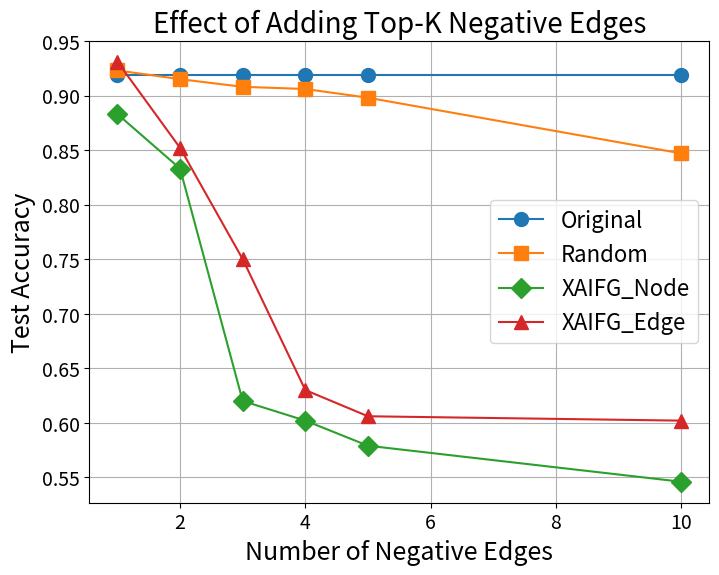

This figure's Python source:
import numpy as np
import matplotlib.pyplot as plt

# 데이터 설정
num_edges = np.array([1, 2, 3, 4, 5, 10])

# topk num
data = {
    "Original": [0.919, 0.919, 0.919, 0.919, 0.919, 0.919],
    "Random": [0.923, 0.915, 0.908, 0.906, 0.898, 0.847],
    # "Random homophilic": [0.920, 0.916, 0.905, 0.905, 0.903, 0.834],
    # "Random heterophilic": [0.920, 0.915, 0.909, 0.907, 0.895, 0.819],
    "XAIFG_Node": [0.883, 0.833, 0.620, 0.602, 0.579, 0.546],
    "XAIFG_Edge": [0.931, 0.852, 0.750, 0.630, 0.606, 0.602]
}

# topk percent
# data = {
#     "Original": [0.919, 0.919, 0.919, 0.919, 0.919, 0.919],
#     "Random": [0.917, 0.909, 0.910, 0.899, 0.882, 0.829],
#     # "Random homophilic": [0.915, 0.912, 0.909, 0.901, 0.892, 0.839],
#     # "Random heterophilic": [0.919, 0.910, 0.903, 0.899, 0.889, 0.826],
#     "XAIFG_Node": [0.852, 0.748, 0.606, 0.591, 0.579, 0.480],
#     "XAIFG_Edge": [0.852, 0.832, 0.833, 0.630, 0.604, 0.580]
# }

# 그래프 생성
plt.figure(figsize=(8, 6))

markers = ['o', 's', 'D', '^', 'v', 'x']
for (label, values), marker in zip(data.items(), markers):
    plt.plot(num_edges, values, marker=marker, label=label, markersize=10)

plt.xlabel("Number of Negative Edges", fontsize=18) #
plt.ylabel("Test Accuracy", fontsize=18)
plt.title("Effect of Adding Top-K Negative Edges", fontsize=20) #
plt.legend(fontsize=16)
plt.xticks(fontsize=14)
plt.yticks(fontsize=14)
plt.grid(True)
plt.show()
